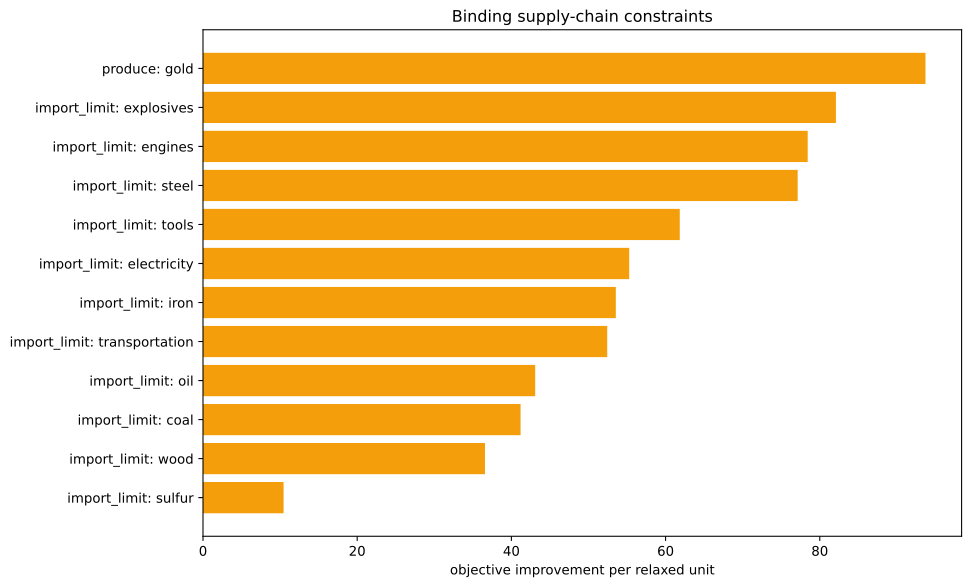

The file beside this chart, header and first rows:
kind, family, label, realized_value, bound, slack, residual, binding, solver_marginal, improvement_per_unit
inequality, import_limit, ammunition, 0.0, 0.0, 0.0, 0.0, True, -0.0, 0.0
inequality, import_limit, small_arms, 0.0, 0.0, 0.0, 0.0, True, -0.0, 0.0
inequality, import_limit, artillery, 0.0, 0.0, 0.0, 0.0, True, -0.0, 0.0
inequality, import_limit, tanks, 0.0, 0.0, 0.0, 0.0, True, -0.0, 0.0
inequality, import_limit, aeroplanes, 0.0, 0.0, 0.0, 0.0, True, -0.0, 0.0
inequality, import_limit, manowars, 0.0, 0.0, 0.0, 0.0, True, -0.0, 0.0
inequality, import_limit, ironclads, 0.0, 0.0, 0.0, 0.0, True, -0.0, 0.0
inequality, import_limit, grain, 0.0, 0.0, 0.0, 0.0, True, -0.0, 0.0
inequality, import_limit, fish, 0.0, 0.0, 0.0, 0.0, True, -0.0, 0.0
inequality, import_limit, fabric, 0.0, 0.0, 0.0, 0.0, True, -0.0, 0.0
inequality, import_limit, wood, 0.0, 0.0, 0.0, 0.0, True, -36.57, 36.57
inequality, import_limit, groceries, 0.0, 0.0, 0.0, 0.0, True, -0.0, 0.0
inequality, import_limit, clothes, 0.0, 0.0, 0.0, 0.0, True, -0.0, 0.0
inequality, import_limit, furniture, 0.0, 0.0, 0.0, 0.0, True, -0.0, 0.0
inequality, import_limit, paper, 0.0, 0.0, 0.0, 0.0, True, -0.0, 0.0
inequality, import_limit, services, 0.0, 0.0, 0.0, 0.0, True, -0.0, 0.0
inequality, import_limit, transportation, 0.0, 0.0, 0.0, 0.0, True, -52.43, 52.43
inequality, import_limit, electricity, 3.552713678800501e-15, 0.0, -3.552713678800501e-15, 0.0, True, -55.28, 55.28
inequality, import_limit, clippers, 0.0, 0.0, 0.0, 0.0, True, -0.0, 0.0
inequality, import_limit, steamers, 0.0, 0.0, 0.0, 0.0, True, -0.0, 0.0
inequality, import_limit, silk, 0.0, 0.0, 0.0, 0.0, True, -0.0, 0.0
inequality, import_limit, dye, 0.0, 0.0, 0.0, 0.0, True, -0.0, 0.0
inequality, import_limit, sulfur, 0.0, 0.0, 0.0, 0.0, True, -10.45, 10.45
inequality, import_limit, coal, 3.552713678800501e-15, 0.0, -3.552713678800501e-15, 0.0, True, -41.19, 41.19
inequality, import_limit, iron, 0.0, 0.0, 0.0, 0.0, True, -53.55, 53.55
inequality, import_limit, lead, 0.0, 0.0, 0.0, 0.0, True, -0.0, 0.0
inequality, import_limit, hardwood, 0.0, 0.0, 0.0, 0.0, True, -0.0, 0.0
inequality, import_limit, rubber, 0.0, 0.0, 0.0, 0.0, True, -0.0, 0.0
inequality, import_limit, oil, 0.0, 0.0, 0.0, 0.0, True, -43.09, 43.09
inequality, import_limit, engines, -3.552713678800501e-14, 0.0, 3.552713678800501e-14, 0.0, True, -78.43, 78.43
inequality, import_limit, steel, -5.329070518200751e-15, 0.0, 5.329070518200751e-15, 0.0, True, -77.13, 77.13
inequality, import_limit, glass, 0.0, 0.0, 0.0, 0.0, True, -0.0, 0.0
inequality, import_limit, fertilizer, 0.0, 0.0, 0.0, 0.0, True, -0.0, 0.0
inequality, import_limit, tools, 6.394884621840902e-14, 0.0, -6.394884621840902e-14, 0.0, True, -61.84, 61.84
inequality, import_limit, explosives, 0.0, 0.0, 0.0, 0.0, True, -82.1, 82.1
inequality, import_limit, porcelain, 0.0, 0.0, 0.0, 0.0, True, -0.0, 0.0
inequality, import_limit, meat, 0.0, 0.0, 0.0, 0.0, True, -0.0, 0.0
inequality, import_limit, fruit, 0.0, 0.0, 0.0, 0.0, True, -0.0, 0.0
inequality, import_limit, liquor, 0.0, 0.0, 0.0, 0.0, True, -0.0, 0.0
inequality, import_limit, wine, 0.0, 0.0, 0.0, 0.0, True, -0.0, 0.0
inequality, import_limit, tea, 0.0, 0.0, 0.0, 0.0, True, -0.0, 0.0
inequality, import_limit, coffee, 0.0, 0.0, 0.0, 0.0, True, -0.0, 0.0
inequality, import_limit, sugar, 0.0, 0.0, 0.0, 0.0, True, -0.0, 0.0
inequality, import_limit, tobacco, 0.0, 0.0, 0.0, 0.0, True, -0.0, 0.0
inequality, import_limit, opium, 0.0, 0.0, 0.0, 0.0, True, -0.0, 0.0
inequality, import_limit, automobiles, 0.0, 0.0, 0.0, 0.0, True, -0.0, 0.0
inequality, import_limit, telephones, 0.0, 0.0, 0.0, 0.0, True, -0.0, 0.0
inequality, import_limit, radios, 0.0, 0.0, 0.0, 0.0, True, -0.0, 0.0
inequality, import_limit, luxury_clothes, 0.0, 0.0, 0.0, 0.0, True, -0.0, 0.0
inequality, import_limit, luxury_furniture, 0.0, 0.0, 0.0, 0.0, True, -0.0, 0.0
inequality, import_limit, gold, -1000, 0.0, 1000, 0.0, False, -0.0, 0.0
inequality, import_limit, fine_art, 0.0, 0.0, 0.0, 0.0, True, -0.0, 0.0
inequality, produce, gold, -1000, -1000, 0.0, 0.0, True, -93.71, 93.71
equality, era_cap, era_cap, 0.0, 0.0, , 0.0, True, -0.0, 
equality, banned_building_groups, bg_gold_fields, 0.0, 0.0, , 0.0, True, -0.0, 
equality, banned_building_groups, bg_army, 0.0, 0.0, , 0.0, True, -0.0, 
equality, banned_building_groups, bg_conscription, 0.0, 0.0, , 0.0, True, -0.0, 
equality, banned_building_groups, bg_naval_fortification, 0.0, 0.0, , 0.0, True, -0.0, 
equality, banned_building_groups, bg_naval_administration, 0.0, 0.0, , 0.0, True, -0.0, 
equality, banned_building_groups, bg_naval_logistics_center, 0.0, 0.0, , 0.0, True, -0.0, 
... 15 more rows
